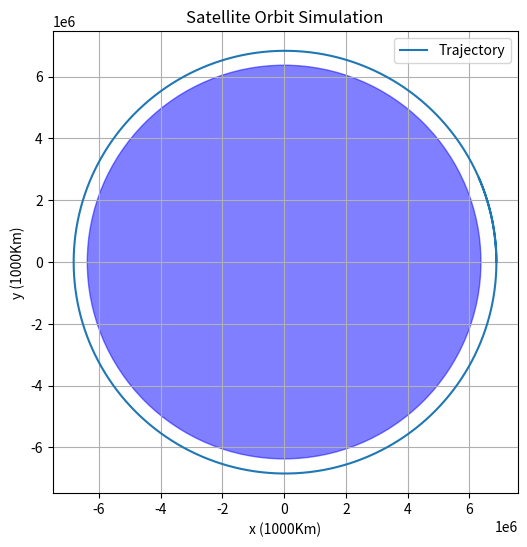

Generate this figure with matplotlib:
import matplotlib.pyplot as plt
import numpy as np

# 기본 상수
G = 6.67430e-11  # 만유인력 상수 (m^3 kg^-1 s^-2)
M = 5.972e24  # 지구 질량 (kg)
R = 6.371e6  # 지구 반지름 (m)

# 시간 설정
dt = 1  # 시간 간격 (초)
T = 6000  # 전체 시뮬레이션 시간 (초)

# 초기 조건
x0 = R + 500000  # 지표면에서 500km 위 (m)
y0 = 0
vx0 = 0
vy0 = 7600  # 초기 속도 (m/s), 궤도 진입 시도

# 위치와 속도 초기화
x, y = x0, y0
vx, vy = vx0, vy0

# 궤도 기록용 리스트
xs, ys = [], []

for _ in range(T):
    r = np.sqrt(x ** 2 + y ** 2)
    if r < R:
        break  # 지표면에 충돌

    # 중력 가속도
    a = -G * M / r ** 3
    ax = a * x
    ay = a * y

    # 속도 갱신
    vx += ax * dt
    vy += ay * dt

    # 위치 갱신
    x += vx * dt
    y += vy * dt

    # 기록
    xs.append(x)
    ys.append(y)

# 시각화
plt.figure(figsize=(6, 6))
earth = plt.Circle((0, 0), R, color='blue', alpha=0.5)
plt.gca().add_patch(earth)
plt.plot(xs, ys, label='Trajectory')
plt.title('Satellite Orbit Simulation')
plt.xlabel('x (1000Km)')
plt.ylabel('y (1000Km)')
plt.axis('equal')
plt.legend()
plt.grid(True)
plt.show()
